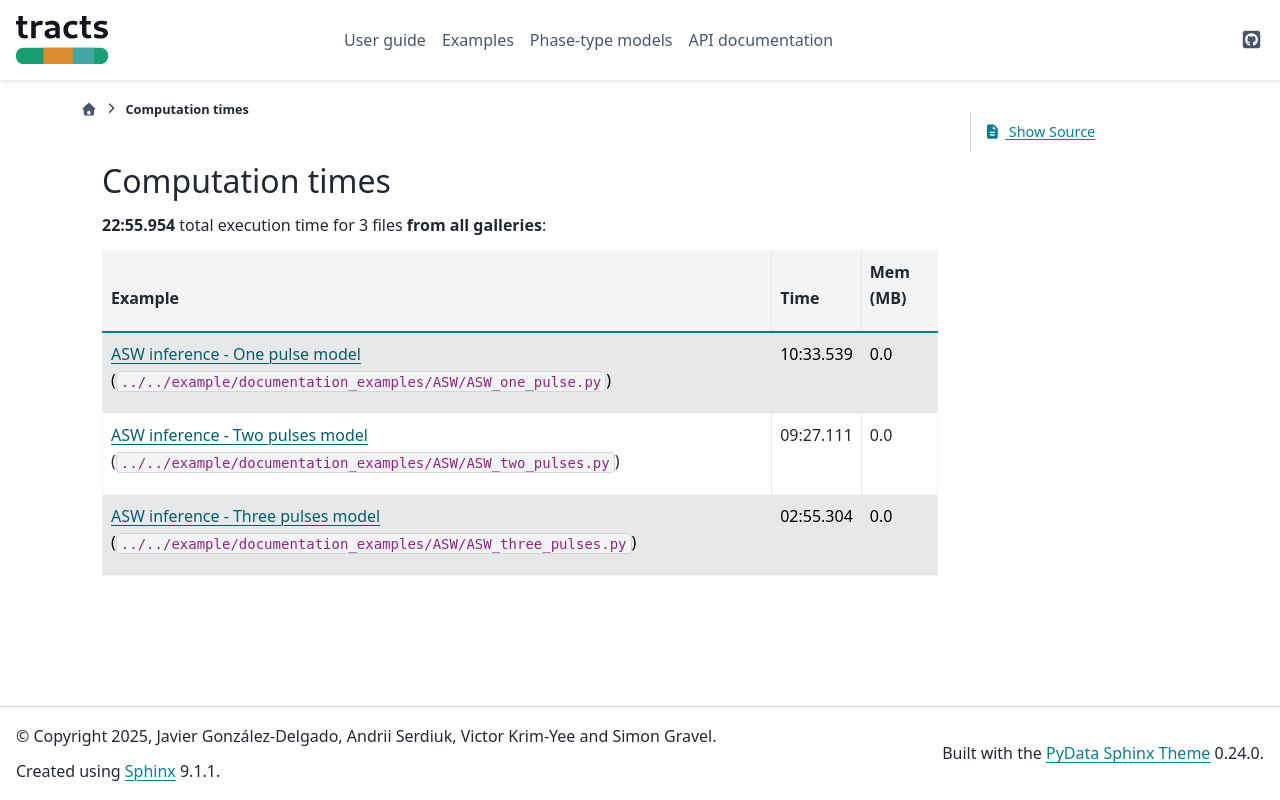

repository: gravelLab/tracts · page: sg_execution_times.html · generator: sphinx


:orphan:

.. _sphx_glr_sg_execution_times:


Computation times
=================
**04:50.316** total execution time for 3 files **from all galleries**:

.. container::

  .. raw:: html

    <style scoped>
    <link href="https://cdnjs.cloudflare.com/ajax/libs/twitter-bootstrap/5.3.0/css/bootstrap.min.css" rel="stylesheet" />
    <link href="https://cdn.datatables.net/1.13.6/css/dataTables.bootstrap5.min.css" rel="stylesheet" />
    </style>
    <script src="https://code.jquery.com/jquery-3.7.0.js"></script>
    <script src="https://cdn.datatables.net/1.13.6/js/jquery.dataTables.min.js"></script>
    <script src="https://cdn.datatables.net/1.13.6/js/dataTables.bootstrap5.min.js"></script>
    <script type="text/javascript" class="init">
    $(document).ready( function () {
        $('table.sg-datatable').DataTable({order: [[1, 'desc']]});
    } );
    </script>

  .. list-table::
   :header-rows: 1
   :class: table table-striped sg-datatable

   * - Example
     - Time
     - Mem (MB)
   * - :ref:`sphx_glr_auto_examples_ASW_ASW_two_pulses.py` (``../../example/documentation_examples/ASW/ASW_two_pulses.py``)
     - 04:01.708
     - 0.0
   * - :ref:`sphx_glr_auto_examples_ASW_ASW_three_pulses.py` (``../../example/documentation_examples/ASW/ASW_three_pulses.py``)
     - 00:31.087
     - 0.0
   * - :ref:`sphx_glr_auto_examples_ASW_ASW_one_pulse.py` (``../../example/documentation_examples/ASW/ASW_one_pulse.py``)
     - 00:17.521
     - 0.0
